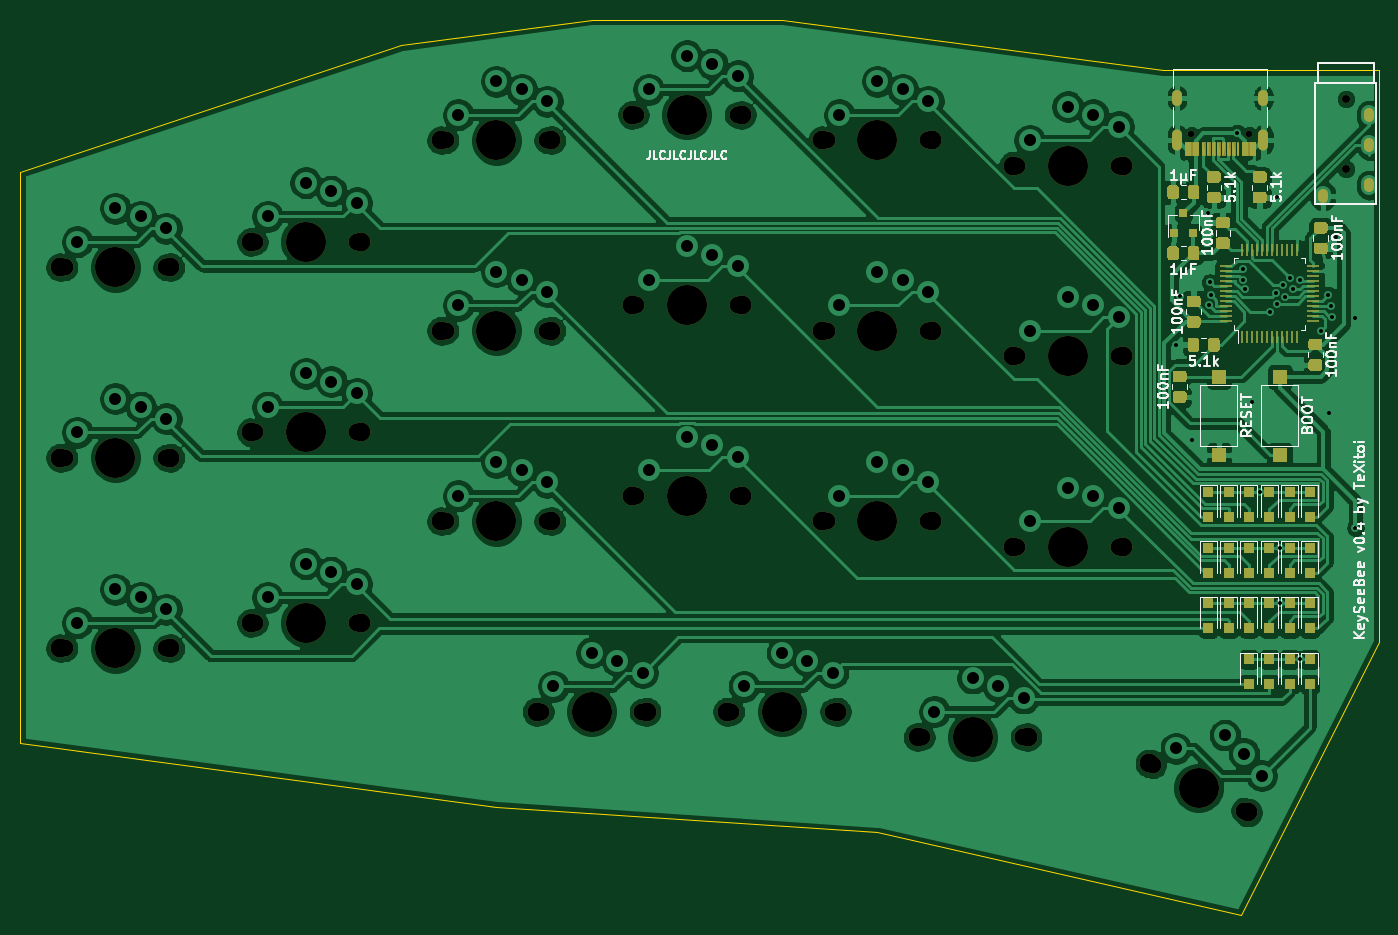
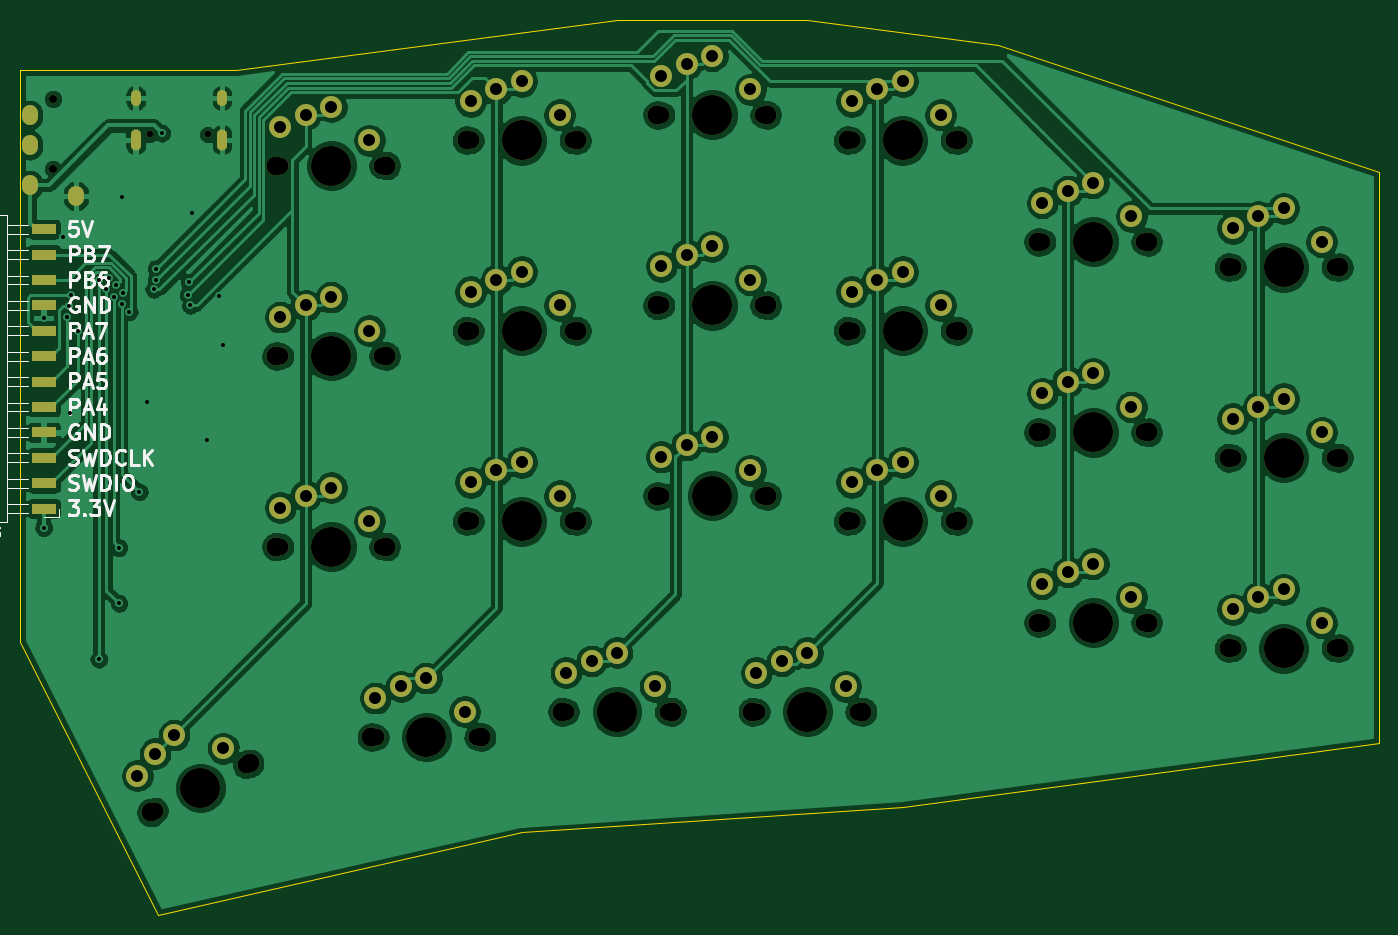
Circuit board: 9 layer files. Board 135.9 x 89.5 mm.
- bottom_copper: left-B_Cu.gbl (281012 bytes)
- bottom_mask: left-B_Mask.gbs (6823 bytes)
- bottom_silk: left-B_SilkS.gbo (21673 bytes)
- outline: left-Edge_Cuts.gm1 (1095 bytes)
- top_copper: left-F_Cu.gtl (251277 bytes)
- top_mask: left-F_Mask.gts (17008 bytes)
- top_silk: left-F_SilkS.gto (42743 bytes)
- drill: left-NPTH.drl (1917 bytes)
- drill: left-PTH.drl (2615 bytes)

=== bottom_copper: left-B_Cu.gbl (281012 bytes, source omitted) ===
=== bottom_mask: left-B_Mask.gbs (6823 bytes, source omitted) ===
=== bottom_silk: left-B_SilkS.gbo (21673 bytes, source omitted) ===
=== outline: left-Edge_Cuts.gm1 ===
G04 #@! TF.GenerationSoftware,KiCad,Pcbnew,5.1.9+dfsg1-1*
G04 #@! TF.CreationDate,2021-12-26T21:48:47+01:00*
G04 #@! TF.ProjectId,left,6c656674-2e6b-4696-9361-645f70636258,rev?*
G04 #@! TF.SameCoordinates,Original*
G04 #@! TF.FileFunction,Profile,NP*
%FSLAX46Y46*%
G04 Gerber Fmt 4.6, Leading zero omitted, Abs format (unit mm)*
G04 Created by KiCad (PCBNEW 5.1.9+dfsg1-1) date 2021-12-26 21:48:47*
%MOMM*%
%LPD*%
G01*
G04 APERTURE LIST*
G04 #@! TA.AperFunction,Profile*
%ADD10C,0.100000*%
G04 #@! TD*
G04 APERTURE END LIST*
D10*
X104775000Y-114300000D02*
X104775000Y-57150000D01*
X152400000Y-120650000D02*
X104775000Y-114300000D01*
X190500000Y-123190000D02*
X152400000Y-120650000D01*
X226822000Y-131445000D02*
X190500000Y-123190000D01*
X240665000Y-104140000D02*
X226822000Y-131445000D01*
X240665000Y-46990000D02*
X240665000Y-104140000D01*
X219075000Y-46990000D02*
X240665000Y-46990000D01*
X180975000Y-41910000D02*
X219075000Y-46990000D01*
X161925000Y-41910000D02*
X180975000Y-41910000D01*
X142875000Y-44450000D02*
X161925000Y-41910000D01*
X104775000Y-57150000D02*
X142875000Y-44450000D01*
M02*

=== top_copper: left-F_Cu.gtl (251277 bytes, source omitted) ===
=== top_mask: left-F_Mask.gts (17008 bytes, source omitted) ===
=== top_silk: left-F_SilkS.gto (42743 bytes, source omitted) ===
=== drill: left-NPTH.drl ===
M48
; DRILL file {KiCad 5.1.9+dfsg1-1} date Sun Dec 26 21:48:41 2021
; FORMAT={-:-/ absolute / inch / decimal}
; #@! TF.CreationDate,2021-12-26T21:48:41+01:00
; #@! TF.GenerationSoftware,Kicad,Pcbnew,5.1.9+dfsg1-1
; #@! TF.FileFunction,NonPlated,1,2,NPTH
FMAT,2
INCH
T1C0.0256
T2C0.0315
T3C0.0669
T4C0.0748
T5C0.1575
%
G90
G05
T1
X8.7362Y-2.1024
X8.9638Y-2.1024
T2
X9.345Y-1.963
X9.345Y-2.2386
T3
X4.3Y-2.625
X4.3Y-3.375
X4.3Y-4.125
X4.7Y-2.625
X4.7Y-3.375
X4.7Y-4.125
X5.05Y-2.525
X5.05Y-3.275
X5.05Y-4.025
X5.45Y-2.525
X5.45Y-3.275
X5.45Y-4.025
X5.8Y-2.125
X5.8Y-2.875
X5.8Y-3.625
X6.175Y-4.375
X6.2Y-2.125
X6.2Y-2.875
X6.2Y-3.625
X6.55Y-2.025
X6.55Y-2.775
X6.55Y-3.525
X6.575Y-4.375
X6.925Y-4.375
X6.95Y-2.025
X6.95Y-2.775
X6.95Y-3.525
X7.3Y-2.125
X7.3Y-2.875
X7.3Y-3.625
X7.325Y-4.375
X7.675Y-4.475
X7.7Y-2.125
X7.7Y-2.875
X7.7Y-3.625
X8.05Y-2.225
X8.05Y-2.975
X8.05Y-3.725
X8.075Y-4.475
X8.45Y-2.225
X8.45Y-2.975
X8.45Y-3.725
X8.586Y-4.5858
X8.944Y-4.7642
T4
X4.2835Y-2.625
X4.2835Y-3.375
X4.2835Y-4.125
X4.7165Y-2.625
X4.7165Y-3.375
X4.7165Y-4.125
X5.0335Y-2.525
X5.0335Y-3.275
X5.0335Y-4.025
X5.4665Y-2.525
X5.4665Y-3.275
X5.4665Y-4.025
X5.7835Y-2.125
X5.7835Y-2.875
X5.7835Y-3.625
X6.1585Y-4.375
X6.2165Y-2.125
X6.2165Y-2.875
X6.2165Y-3.625
X6.5335Y-2.025
X6.5335Y-2.775
X6.5335Y-3.525
X6.5915Y-4.375
X6.9085Y-4.375
X6.9665Y-2.025
X6.9665Y-2.775
X6.9665Y-3.525
X7.2835Y-2.125
X7.2835Y-2.875
X7.2835Y-3.625
X7.3415Y-4.375
X7.6585Y-4.475
X7.7165Y-2.125
X7.7165Y-2.875
X7.7165Y-3.625
X8.0335Y-2.225
X8.0335Y-2.975
X8.0335Y-3.725
X8.0915Y-4.475
X8.4665Y-2.225
X8.4665Y-2.975
X8.4665Y-3.725
X8.5712Y-4.5784
X8.9588Y-4.7716
T5
X4.5Y-2.625
X4.5Y-3.375
X4.5Y-4.125
X5.25Y-2.525
X5.25Y-3.275
X5.25Y-4.025
X6.0Y-2.125
X6.0Y-2.875
X6.0Y-3.625
X6.375Y-4.375
X6.75Y-2.025
X6.75Y-2.775
X6.75Y-3.525
X7.125Y-4.375
X7.5Y-2.125
X7.5Y-2.875
X7.5Y-3.625
X7.875Y-4.475
X8.25Y-2.225
X8.25Y-2.975
X8.25Y-3.725
X8.765Y-4.675
T0
M30

=== drill: left-PTH.drl ===
M48
; DRILL file {KiCad 5.1.9+dfsg1-1} date Sun Dec 26 21:48:41 2021
; FORMAT={-:-/ absolute / inch / decimal}
; #@! TF.CreationDate,2021-12-26T21:48:41+01:00
; #@! TF.GenerationSoftware,Kicad,Pcbnew,5.1.9+dfsg1-1
; #@! TF.FileFunction,Plated,1,2,PTH
FMAT,2
INCH
T1C0.0157
T2C0.0236
T3C0.0354
T4C0.0472
%
G90
G05
T1
X8.675Y-2.93
X8.69Y-2.74
X8.74Y-3.305
X8.8Y-2.41
X8.805Y-2.775
X8.81Y-2.685
X8.8122Y-2.7343
X8.9176Y-2.0976
X8.9384Y-2.6743
X8.94Y-2.63
X8.9487Y-2.7123
X8.975Y-3.155
X9.005Y-3.5086
X9.045Y-2.8
X9.07Y-2.725
X9.075Y-2.35
X9.075Y-2.77
X9.085Y-3.7286
X9.085Y-3.9486
X9.096Y-2.6955
X9.1061Y-2.7406
X9.1234Y-2.6671
X9.1353Y-2.7104
X9.1625Y-2.6746
X9.165Y-4.1686
X9.245Y-2.875
X9.2762Y-2.735
X9.28Y-3.2
X9.2842Y-2.7792
X9.29Y-2.82
X9.305Y-2.505
X9.38Y-2.825
X9.3825Y-3.65
T4
X4.35Y-2.525
X4.35Y-3.275
X4.35Y-4.025
X4.5Y-2.3927
X4.5Y-3.1427
X4.5Y-3.8927
X4.6Y-2.425
X4.6Y-3.175
X4.6Y-3.925
X4.7008Y-2.4715
X4.7008Y-3.2215
X4.7008Y-3.9715
X5.1Y-2.425
X5.1Y-3.175
X5.1Y-3.925
X5.25Y-2.2927
X5.25Y-3.0427
X5.25Y-3.7927
X5.35Y-2.325
X5.35Y-3.075
X5.35Y-3.825
X5.4508Y-2.3715
X5.4508Y-3.1215
X5.4508Y-3.8715
X5.85Y-2.025
X5.85Y-2.775
X5.85Y-3.525
X6.0Y-1.8927
X6.0Y-2.6427
X6.0Y-3.3927
X6.1Y-1.925
X6.1Y-2.675
X6.1Y-3.425
X6.2008Y-1.9715
X6.2008Y-2.7215
X6.2008Y-3.4715
X6.225Y-4.275
X6.375Y-4.1427
X6.475Y-4.175
X6.5758Y-4.2215
X6.6Y-1.925
X6.6Y-2.675
X6.6Y-3.425
X6.75Y-1.7927
X6.75Y-2.5427
X6.75Y-3.2927
X6.85Y-1.825
X6.85Y-2.575
X6.85Y-3.325
X6.9508Y-1.8715
X6.9508Y-2.6215
X6.9508Y-3.3715
X6.975Y-4.275
X7.125Y-4.1427
X7.225Y-4.175
X7.3258Y-4.2215
X7.35Y-2.025
X7.35Y-2.775
X7.35Y-3.525
X7.5Y-1.8927
X7.5Y-2.6427
X7.5Y-3.3927
X7.6Y-1.925
X7.6Y-2.675
X7.6Y-3.425
X7.7008Y-1.9715
X7.7008Y-2.7215
X7.7008Y-3.4715
X7.725Y-4.375
X7.875Y-4.2427
X7.975Y-4.275
X8.0758Y-4.3215
X8.1Y-2.125
X8.1Y-2.875
X8.1Y-3.625
X8.25Y-1.9927
X8.25Y-2.7427
X8.25Y-3.4927
X8.35Y-2.025
X8.35Y-2.775
X8.35Y-3.525
X8.4508Y-2.0715
X8.4508Y-2.8215
X8.4508Y-3.5715
X8.6754Y-4.5186
X8.8686Y-4.4671
X8.9437Y-4.5406
X9.0132Y-4.6272
T2
G00X8.6799Y-1.9705
M15
G01X8.6799Y-1.9469
M16
G05
G00X8.6799Y-2.1449
M15
G01X8.6799Y-2.1016
M16
G05
G00X9.0201Y-1.9705
M15
G01X9.0201Y-1.9469
M16
G05
G00X9.0201Y-2.1449
M15
G01X9.0201Y-2.1016
M16
G05
T3
G00X9.2544Y-2.337
M15
G01X9.2544Y-2.3528
M16
G05
G00X9.2544Y-2.337
M15
G01X9.2544Y-2.3528
M16
G05
G00X9.4356Y-2.0181
M15
G01X9.4356Y-2.0339
M16
G05
G00X9.4356Y-2.0181
M15
G01X9.4356Y-2.0339
M16
G05
G00X9.4356Y-2.1362
M15
G01X9.4356Y-2.152
M16
G05
G00X9.4356Y-2.1362
M15
G01X9.4356Y-2.152
M16
G05
G00X9.4356Y-2.2937
M15
G01X9.4356Y-2.3094
M16
G05
G00X9.4356Y-2.2937
M15
G01X9.4356Y-2.3094
M16
G05
T0
M30

